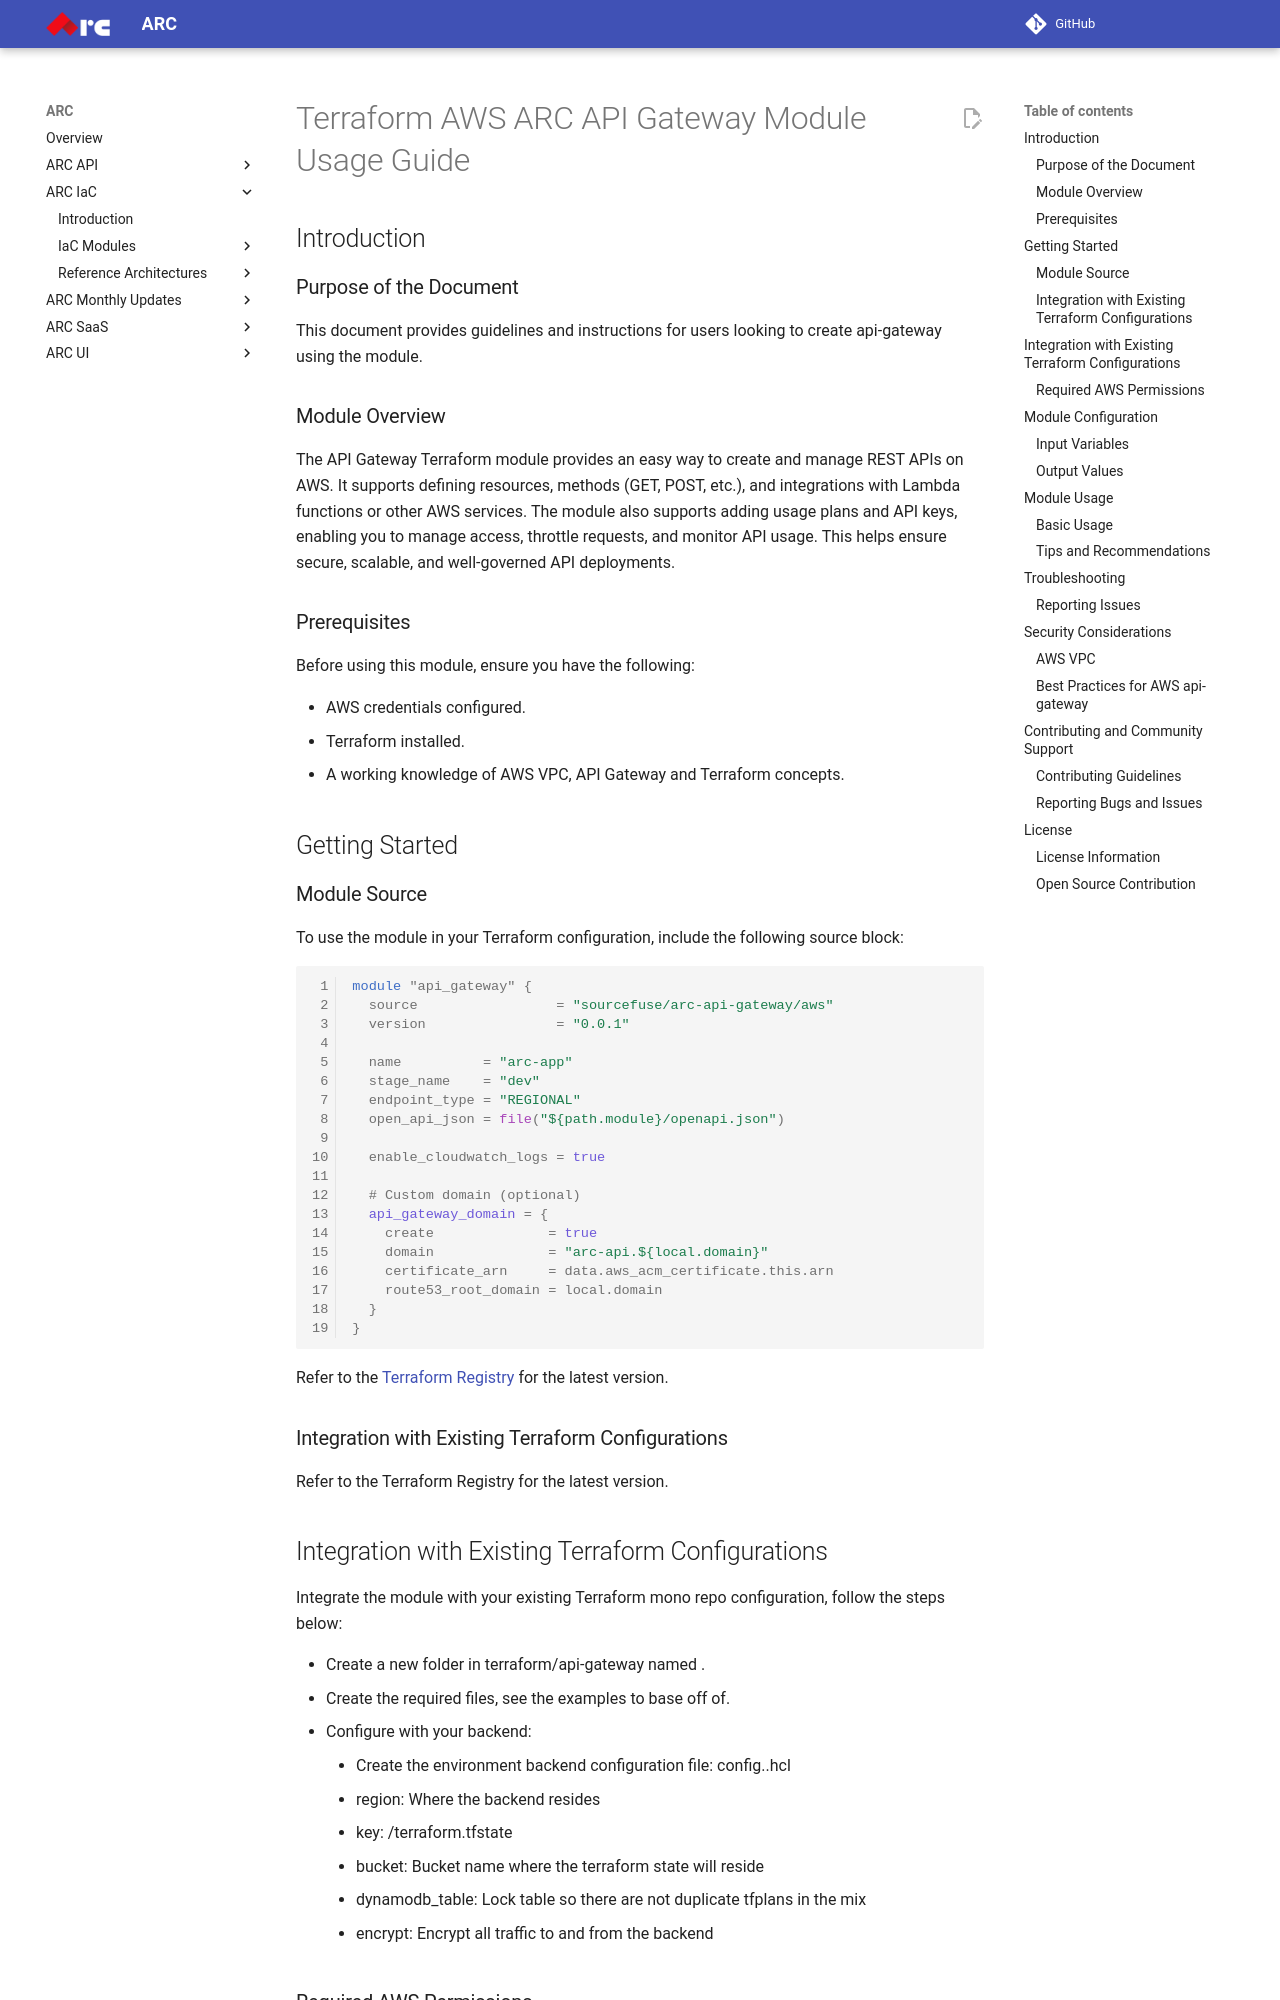

repository: sourcefuse/arc-docs · page: arc-iac-docs/modules/terraform-aws-arc-api-gateway/docs/module-usage-guide/index.html · generator: mkdocs

# Terraform AWS ARC API Gateway Module Usage Guide

## Introduction

### Purpose of the Document

This document provides guidelines and instructions for users looking to create api-gateway using the module.

### Module Overview

The API Gateway Terraform module provides an easy way to create and manage REST APIs on AWS. It supports defining resources, methods (GET, POST, etc.), and integrations with Lambda functions or other AWS services. The module also supports adding usage plans and API keys, enabling you to manage access, throttle requests, and monitor API usage. This helps ensure secure, scalable, and well-governed API deployments.

### Prerequisites

Before using this module, ensure you have the following:

- AWS credentials configured.
- Terraform installed.
- A working knowledge of AWS VPC, API Gateway and Terraform concepts.

## Getting Started

### Module Source

To use the module in your Terraform configuration, include the following source block:


```hcl
module "api_gateway" {
  source                 = "sourcefuse/arc-api-gateway/aws"
  version                = "0.0.1"

  name          = "arc-app"
  stage_name    = "dev"
  endpoint_type = "REGIONAL"
  open_api_json = file("${path.module}/openapi.json")

  enable_cloudwatch_logs = true

  # Custom domain (optional)
  api_gateway_domain = {
    create              = true
    domain              = "arc-api.${local.domain}"
    certificate_arn     = data.aws_acm_certificate.this.arn
    route53_root_domain = local.domain
  }
}
```

Refer to the [Terraform Registry](https://registry.terraform.io/modules/sourcefuse/arc-api-gateway/aws/latest) for the latest version.

### Integration with Existing Terraform Configurations

Refer to the Terraform Registry for the latest version.
